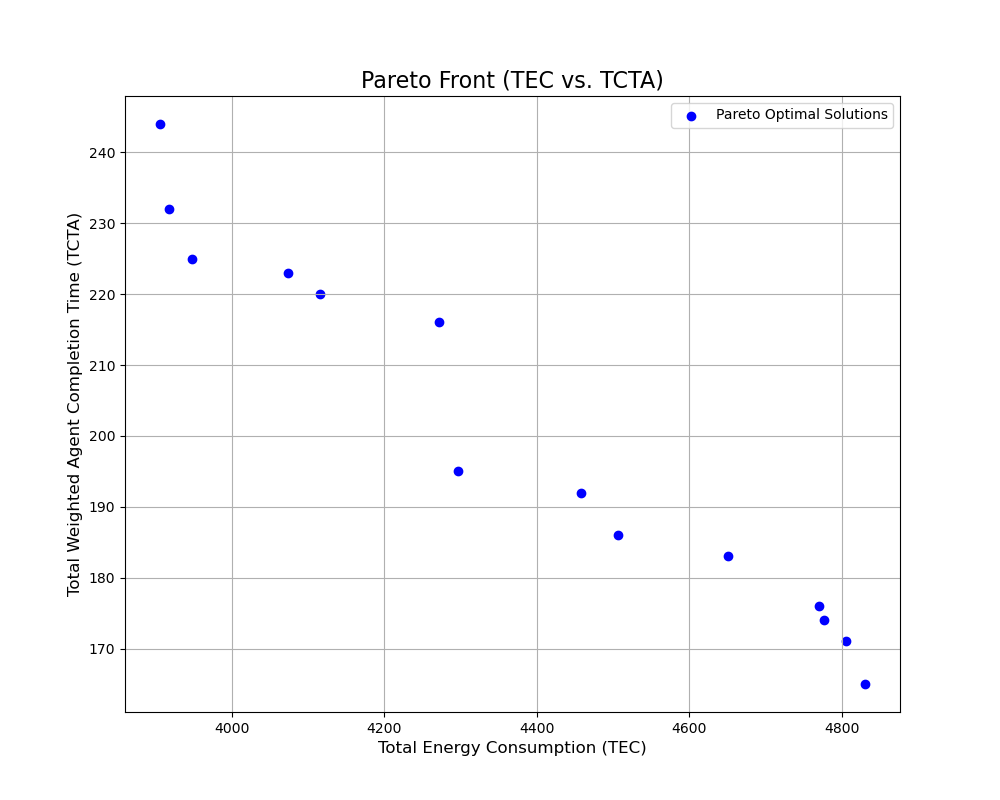

The data file committed next to this chart (first rows):
TEC, TCTA, sequence, period_schedule
4650, 183.0, 2,3,1,0,5,7,6,4, 1,2,2;1,1,2;0,1,1;1,1,1;2,2,2;2,2,2;2,2,…
4458, 192.0, 2,3,5,1,0,6,7,4, 2,2,2;1,2,2;0,1,1;1,1,1;2,2,2;1,1,2;2,2,…
4506, 186.0, 2,3,1,7,0,5,6,4, 2,2,2;1,1,2;0,1,1;1,1,1;2,2,2;2,2,2;2,2,…
4296, 195.0, 0,1,2,3,5,6,7,4, 0,1,1;1,1,2;1,2,2;2,2,2;2,2,2;2,2,2;2,2,…
3918, 232.0, 7,1,3,2,0,5,6,4, 2,2,2;1,2,2;2,2,2;2,2,2;2,2,2;2,2,2;2,2,…
4830, 165.0, 0,2,3,1,5,6,7,4, 0,1,1;1,1,2;1,1,1;1,1,1;2,2,2;1,2,2;2,2,…
4806, 171.0, 0,2,3,1,7,5,6,4, 0,1,1;1,1,2;1,1,1;1,1,1;2,2,2;2,2,2;2,2,…
4272, 216.0, 2,1,0,3,5,6,7,4, 1,2,2;1,1,2;0,1,1;2,2,2;2,2,2;2,2,2;2,2,…
3948, 225.0, 1,2,0,3,5,6,4,7, 2,2,2;1,1,2;1,2,2;2,2,2;2,2,2;2,2,2;2,2,…
4770, 176.0, 0,2,3,7,1,5,6,4, 0,1,1;2,2,2;1,1,1;1,1,1;2,2,2;2,2,2;2,2,…
4116, 220.0, 1,0,2,3,5,6,4,7, 1,2,2;1,1,2;2,2,2;2,2,2;2,2,2;2,2,2;2,2,…
4074, 223.0, 5,1,2,3,0,6,7,4, 2,2,2;1,1,2;1,2,2;2,2,2;2,2,2;0,0,1;2,2,…
3906, 244.0, 7,0,2,3,1,5,6,4, 2,2,2;2,2,2;2,2,2;2,2,2;2,2,2;2,2,2;2,2,…
4776, 174.0, 5,2,3,1,0,6,7,4, 1,2,2;1,1,2;0,0,1;0,1,1;2,2,2;0,0,0;2,2,…
